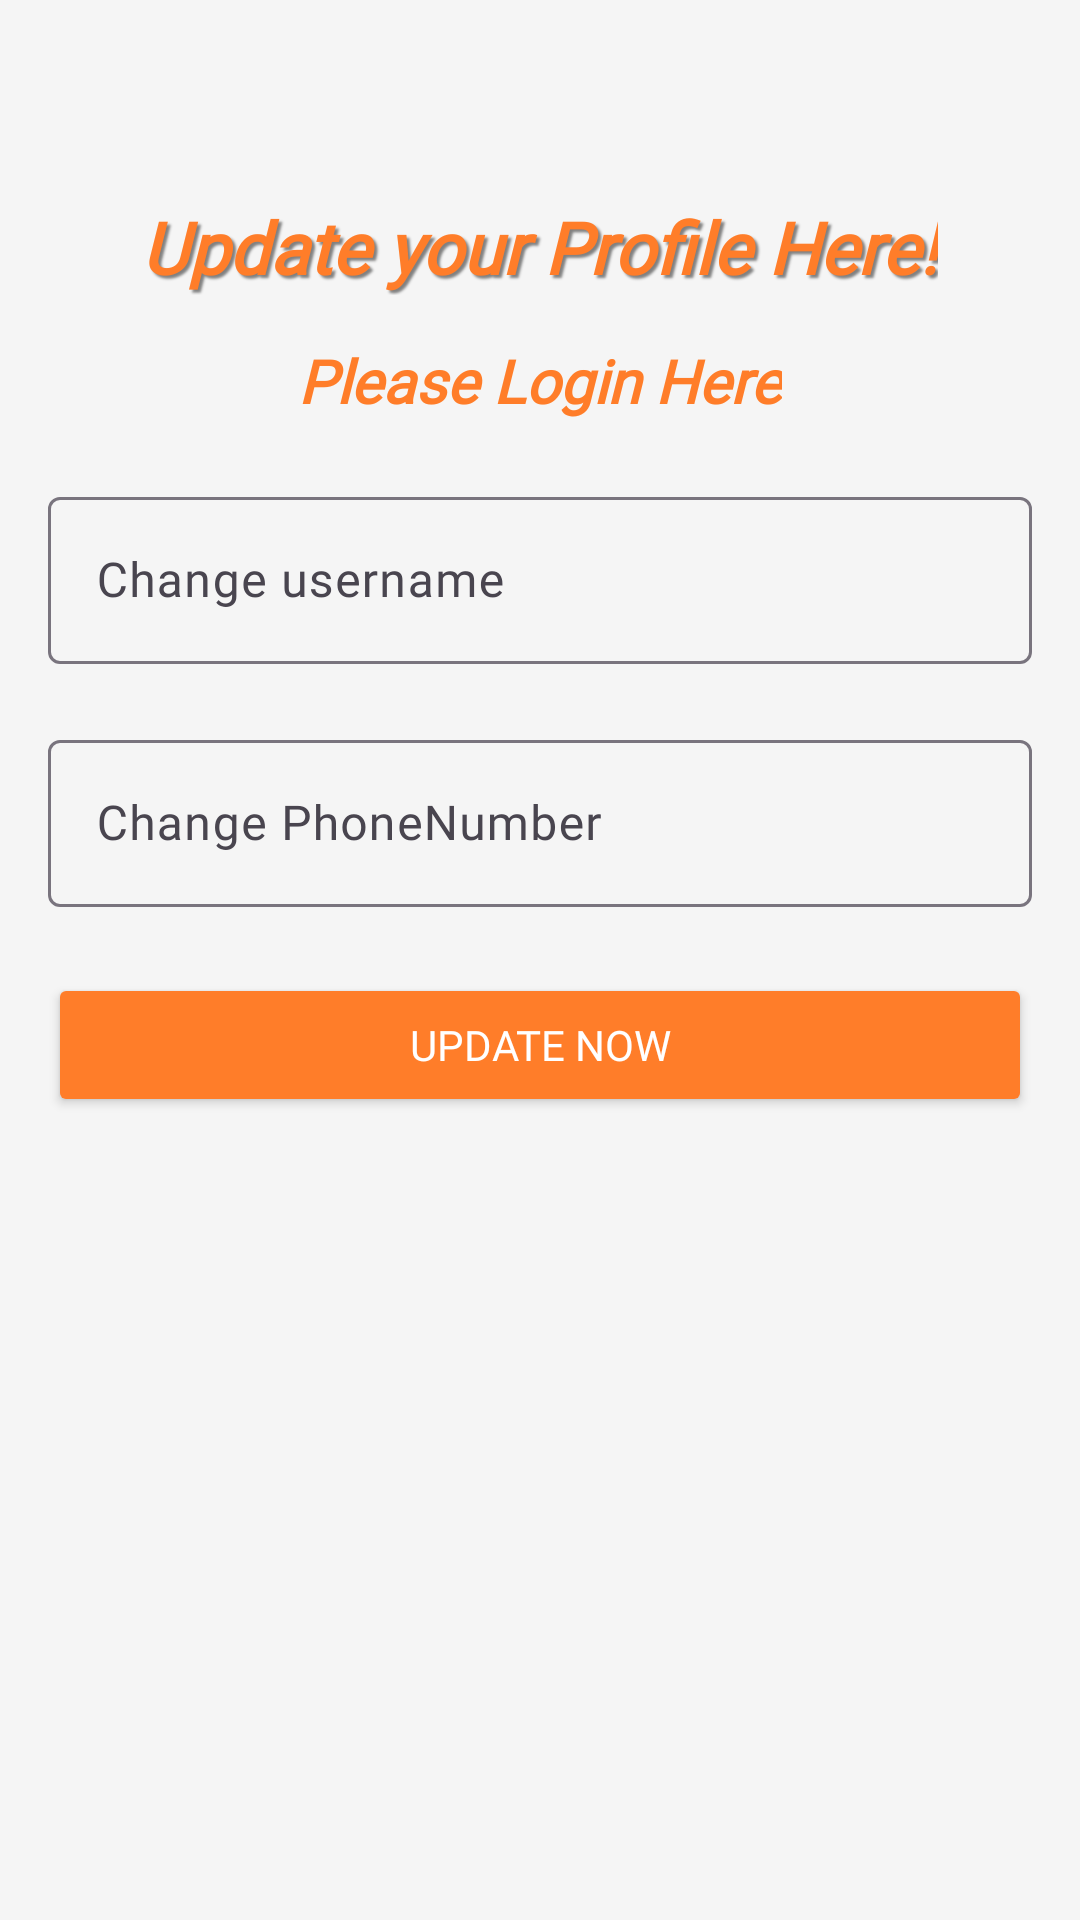

This screen was rendered from an Android layout file. Write that file and the resources it references.
<!-- AndroidManifest.xml: application theme Theme.ProjectWeb -->
<!-- res/layout/activity_update_profile.xml -->
<?xml version="1.0" encoding="utf-8"?>
<RelativeLayout xmlns:android="http://schemas.android.com/apk/res/android"
    xmlns:app="http://schemas.android.com/apk/res-auto"
    xmlns:tools="http://schemas.android.com/tools"
    android:layout_width="match_parent"
    android:layout_height="match_parent"
    android:padding="16dp"
    android:background="@color/backgroundColor"
    tools:context=".LoginActivity">

    <TextView
        android:id="@+id/welcome"
        android:layout_width="wrap_content"
        android:layout_height="wrap_content"
        android:layout_centerHorizontal="true"
        android:layout_marginTop="50dp"
        android:fontFamily="@font/poppins_bold_italic"
        android:shadowColor="@color/shadowColor"
        android:shadowDx="3"
        android:shadowDy="3"
        android:shadowRadius="1.5"
        android:text="Update your Profile Here!"
        android:textAlignment="center"
        android:textColor="@color/buttonColor"
        android:textSize="24sp"
        android:textStyle="italic|bold" />


    <TextView
        android:id="@+id/login_header"
        android:layout_width="wrap_content"
        android:layout_height="wrap_content"
        android:layout_below="@id/welcome"
        android:layout_centerHorizontal="true"
        android:layout_marginTop="15dp"
        android:fontFamily="@font/poppins_bold_italic"
        android:text="Please Login Here"
        android:textColor="@color/buttonColor"
        android:textSize="20sp"
        android:textStyle="italic|bold" />

    <com.google.android.material.textfield.TextInputLayout
        android:id="@+id/username_layout"
        android:layout_width="match_parent"
        android:layout_height="wrap_content"
        android:hint="Change username"
        android:layout_below="@id/login_header"
        android:layout_marginTop="20dp"
        app:boxBackgroundMode="outline">

        <com.google.android.material.textfield.TextInputEditText
            android:id="@+id/username1"
            android:layout_width="match_parent"
            android:layout_height="wrap_content"
            android:fontFamily="@font/poppins_bold_italic"
            android:inputType="textPersonName"
            android:textColor="@color/textColor" />
    </com.google.android.material.textfield.TextInputLayout>

    <com.google.android.material.textfield.TextInputLayout
        android:id="@+id/password_layout"
        android:layout_width="match_parent"
        android:layout_height="wrap_content"
        android:layout_below="@id/username_layout"
        android:layout_marginTop="20dp"
        android:hint="Change PhoneNumber"
        app:boxBackgroundMode="outline">

        <com.google.android.material.textfield.TextInputEditText
            android:id="@+id/password1"
            android:layout_width="match_parent"
            android:layout_height="wrap_content"
            android:fontFamily="@font/poppins_bold_italic"
            android:inputType="textPassword"
            android:textColor="@color/textColor" />
    </com.google.android.material.textfield.TextInputLayout>

    <Button
        android:id="@+id/btnsignin1"
        android:layout_width="match_parent"
        android:layout_height="wrap_content"
        android:layout_below="@id/password_layout"
        android:layout_marginTop="22dp"
        android:backgroundTint="@color/buttonColor"
        android:fontFamily="@font/poppins_bold_italic"
        android:text="Update Now"
        android:textColor="@color/buttonTextColor" />

    <ImageView
        android:id="@+id/Airplane"
        android:layout_width="wrap_content"
        android:layout_height="wrap_content"
        android:layout_alignParentBottom="true"
        android:layout_marginBottom="29dp"
        android:fontFamily="sans-serif-light"
        android:src="@drawable/airplane" />


</RelativeLayout>
<!-- resources referenced by this layout -->
<resources>
  <color name="backgroundColor">#F5F5F5</color>
  <color name="buttonColor">#FF7D29</color>
  <color name="buttonTextColor">#FFFFFF</color>
  <color name="shadowColor">#808080</color>
  <color name="textColor">#424242</color>
  <style name="Theme.ProjectWeb" parent="Base.Theme.ProjectWeb" />
  <style name="Base.Theme.ProjectWeb" parent="Theme.Material3.DayNight.NoActionBar">
          
          
      </style>
</resources>
